Photos from the image-classification dataset "HANA-PCOS-Care-Assistant" in the GitHub repository SUWAANsilveroak/HANA-PCOS-Care-Assistant. Its 2 classes are: infected, not infected.

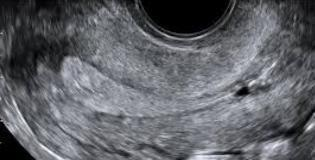
Label: not infected

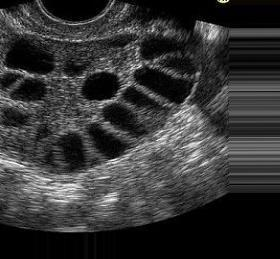
Label: infected

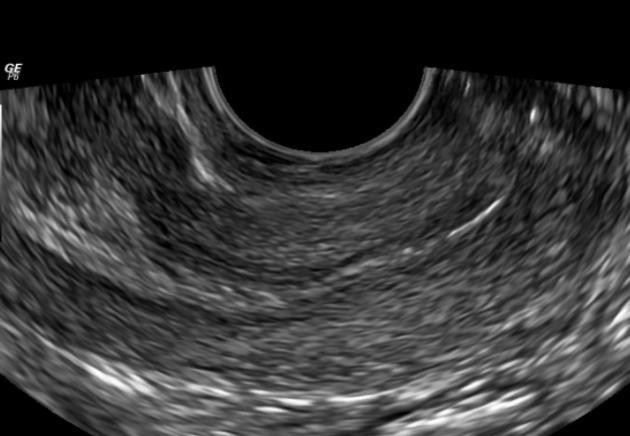
Label: not infected

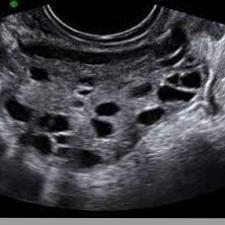
Label: infected

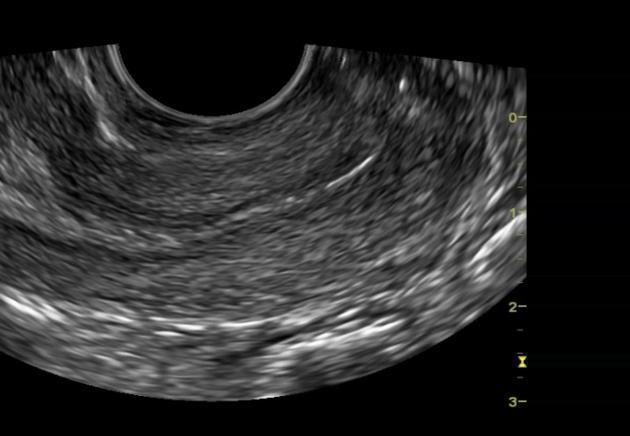
Label: not infected

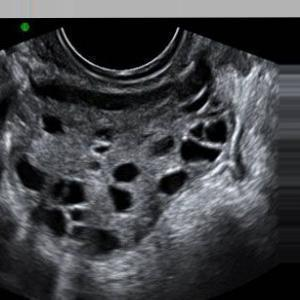
Label: infected
